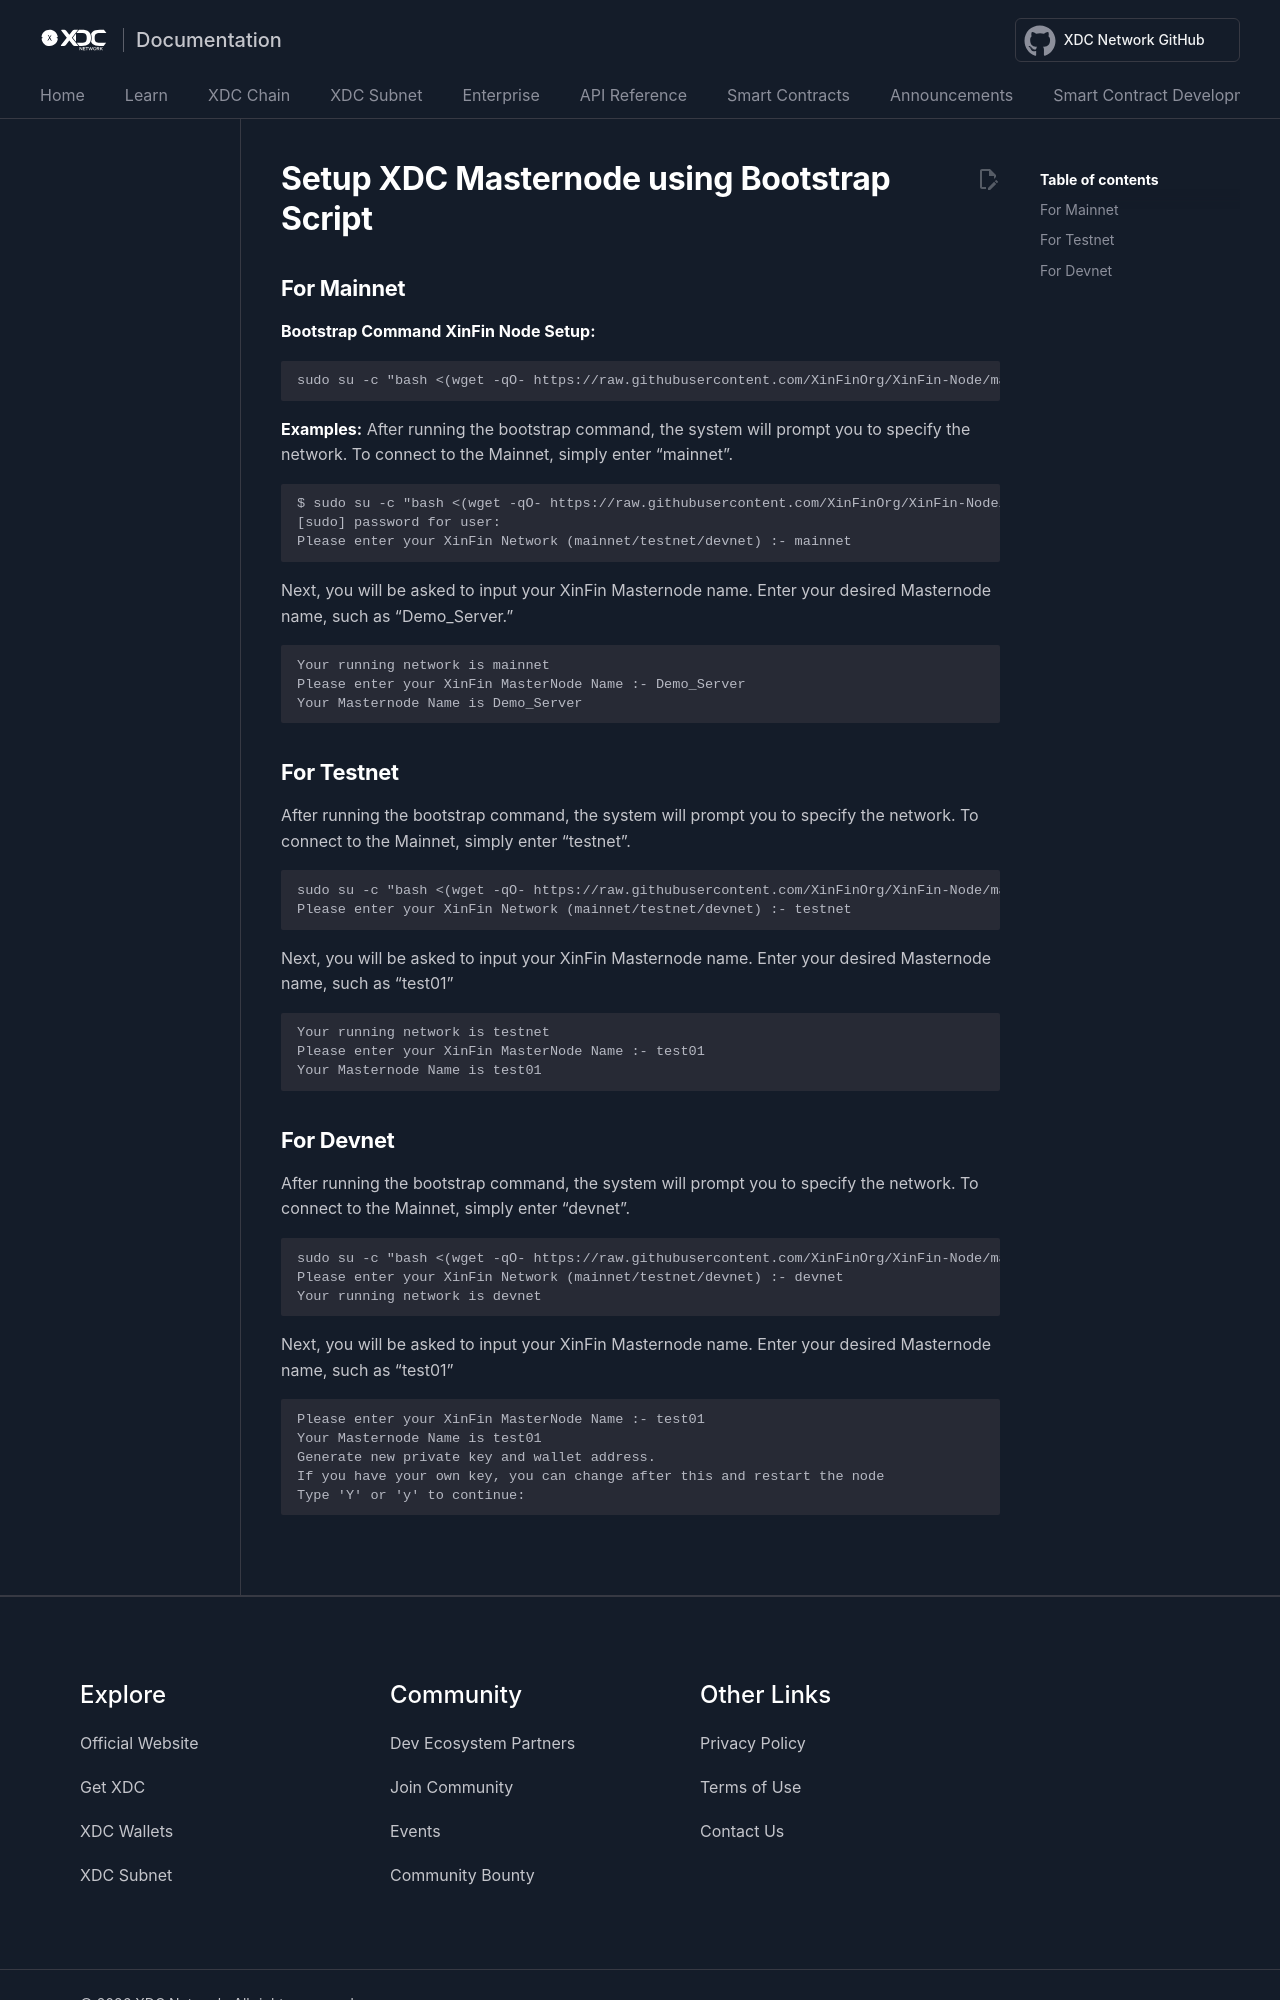

repository: XinFinOrg/Docs · page: xdcchain/developers/node_operators/bootstrap/index.html · generator: mkdocs

---
title: Run XDC Nodes using Bootstrap Script
---

# Setup XDC Masternode using Bootstrap Script

## For Mainnet

**Bootstrap Command XinFin Node Setup:**

```
sudo su -c "bash <(wget -qO- https://raw.githubusercontent.com/XinFinOrg/XinFin-Node/master/setup/bootstrap.sh)" root
```

**Examples:**
After running the bootstrap command, the system will prompt you to specify the network. To connect to the Mainnet, simply enter "mainnet". 
```
$ sudo su -c "bash <(wget -qO- https://raw.githubusercontent.com/XinFinOrg/XinFin-Node/master/setup/bootstrap.sh)" root
[sudo] password for user:
Please enter your XinFin Network (mainnet/testnet/devnet) :- mainnet
```
Next, you will be asked to input your XinFin Masternode name. Enter your desired Masternode name, such as "Demo_Server."
```
Your running network is mainnet
Please enter your XinFin MasterNode Name :- Demo_Server
Your Masternode Name is Demo_Server

```


## For Testnet
After running the bootstrap command, the system will prompt you to specify the network. To connect to the Mainnet, simply enter "testnet".
```
sudo su -c "bash <(wget -qO- https://raw.githubusercontent.com/XinFinOrg/XinFin-Node/master/setup/bootstrap.sh)" root
Please enter your XinFin Network (mainnet/testnet/devnet) :- testnet
```
Next, you will be asked to input your XinFin Masternode name. Enter your desired Masternode name, such as "test01"
```
Your running network is testnet
Please enter your XinFin MasterNode Name :- test01
Your Masternode Name is test01
```
